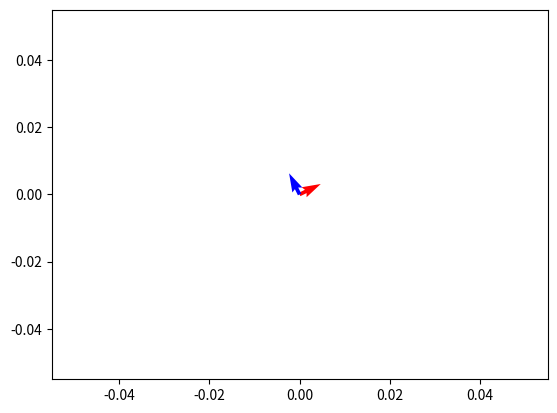

This figure's Python source:
import numpy as np
import matplotlib.pyplot as plt
from numpy import array
from numpy import linalg as LA

# Assume that I loaded 'N' no of 2d points from a file and used
# np.cov() to find the below covariance matrix

# This is my covariance matrix obtained from 2 x N points
cov_mat = [[3407.3108669,  1473.06388943],
           [1473.06388943, 1169.53151003]]

eigen_values, eigen_vectors = LA.eig(cov_mat)

origin = [0, 0]

# print(eigen_vectors)
eig_vec1 = eigen_vectors[:,0]
eig_vec2 = eigen_vectors[:,1]
print("Eigen vector 1: ",eig_vec1)
print("Eigen vector 2: ",eig_vec2)

plt.quiver(*origin, *eig_vec1, color=['r'], scale=21)
plt.quiver(*origin, *eig_vec2, color=['b'], scale=21)
plt.show()
